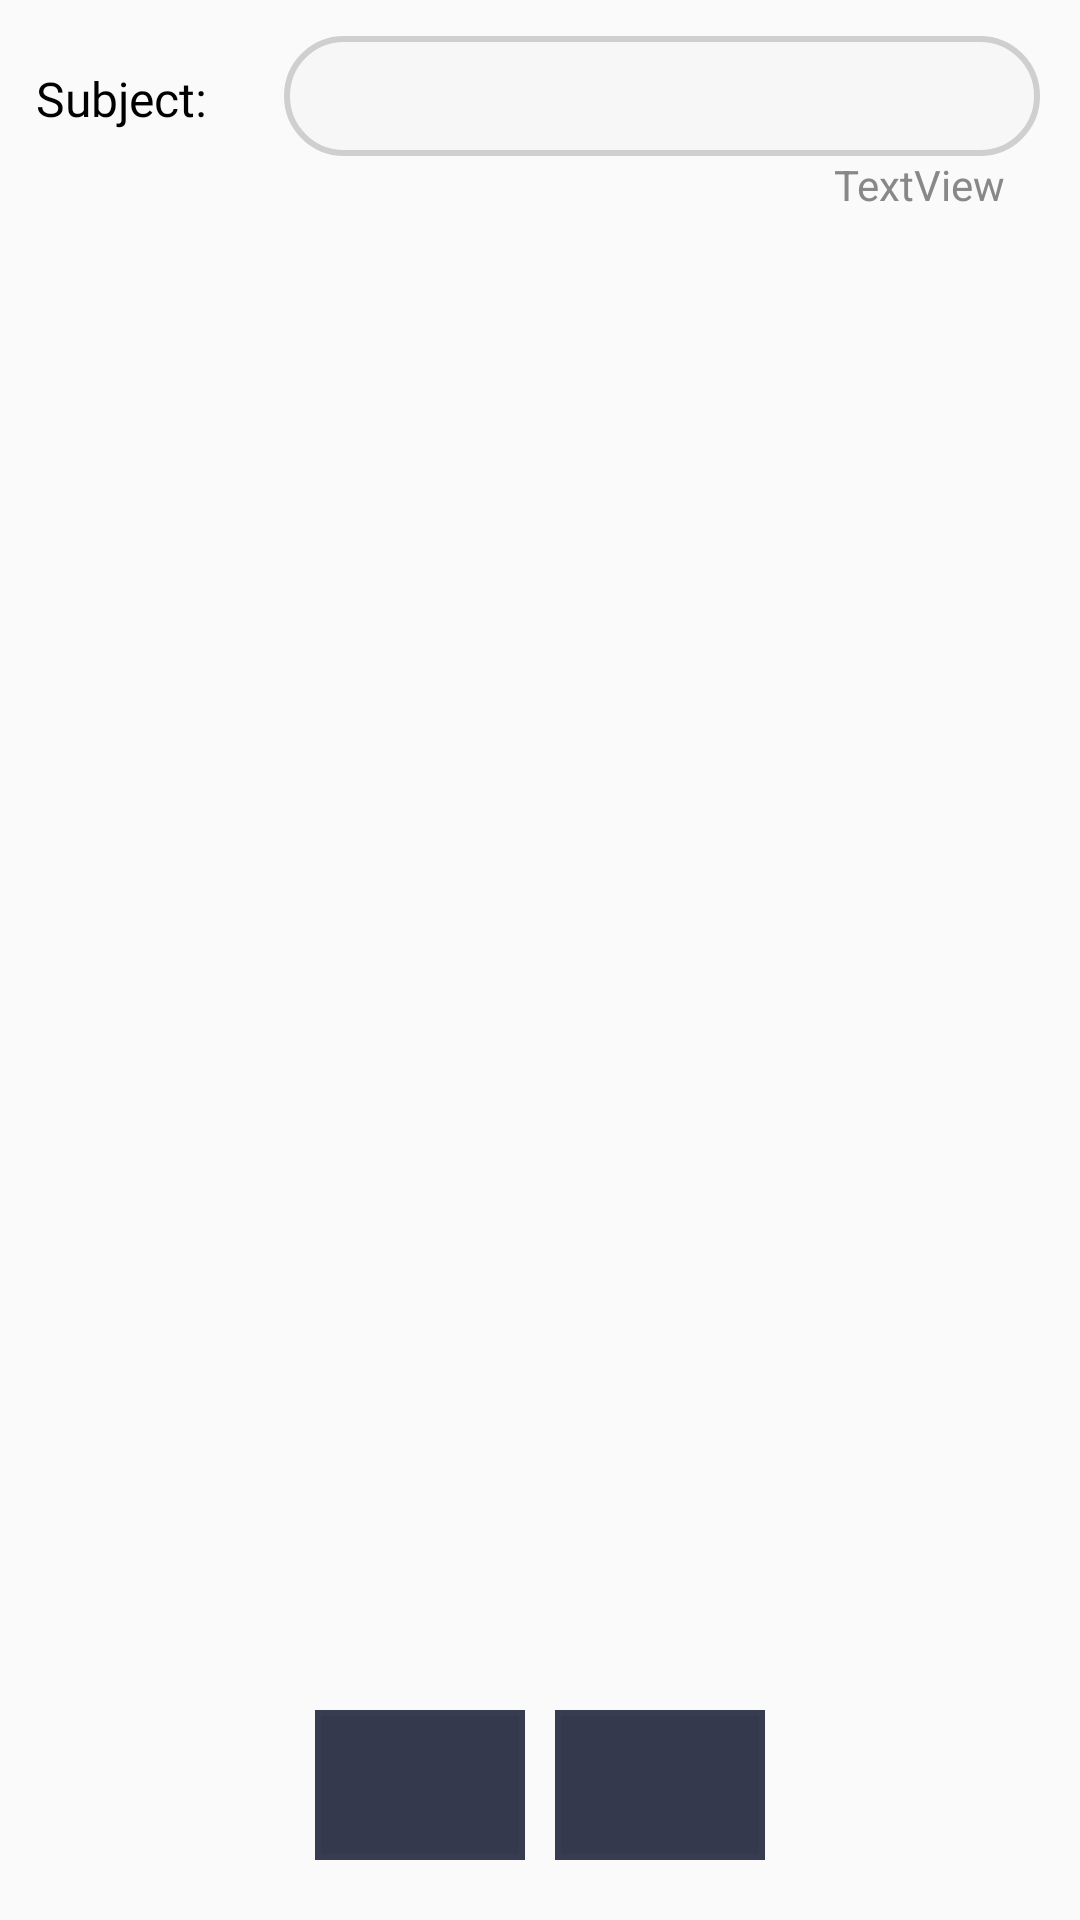

Android layout source for this screen:
<!-- AndroidManifest.xml: application theme AppTheme -->
<!-- res/layout/activity_subject.xml -->
<?xml version="1.0" encoding="utf-8"?>
<androidx.constraintlayout.widget.ConstraintLayout xmlns:android="http://schemas.android.com/apk/res/android"
    xmlns:app="http://schemas.android.com/apk/res-auto"
    xmlns:tools="http://schemas.android.com/tools"
    android:layout_width="match_parent"
    android:layout_height="match_parent"
    tools:context=".subject">


    <EditText
        android:id="@+id/editText2"
        android:layout_width="252dp"
        android:layout_height="40dp"
        android:layout_marginTop="12dp"
        android:layout_marginEnd="8dp"
        android:background="@drawable/roundinput"
        android:fontFamily="@font/nslight"
        android:paddingTop="-20dp"
        android:singleLine="true"
        android:maxLength="20"

        android:textAlignment="center"
        android:textColor="#000"
        android:textSize="14sp"
        app:layout_constraintEnd_toEndOf="parent"
        app:layout_constraintHorizontal_bias="0.947"
        app:layout_constraintStart_toStartOf="parent"
        app:layout_constraintTop_toTopOf="parent" />

    <TextView
        android:id="@+id/textView4"
        android:layout_width="wrap_content"
        android:layout_height="22dp"
        android:layout_marginStart="8dp"
        android:layout_marginTop="10dp"
        android:layout_marginEnd="8dp"
        android:fontFamily="@font/nssbold"
        android:text="Subject:"
        android:textColor="#000"
        android:textSize="16sp"
        app:layout_constraintBottom_toBottomOf="@+id/editText2"
        app:layout_constraintEnd_toStartOf="@+id/editText2"
        app:layout_constraintHorizontal_bias="0.191"
        app:layout_constraintStart_toStartOf="parent"
        app:layout_constraintTop_toTopOf="@+id/editText2"
        app:layout_constraintVertical_bias="0.0" />


    <ListView
        android:id="@+id/list_subjects"
        style="@style/NSLIGHTFONT"
        android:layout_width="410dp"
        android:layout_height="544dp"
        android:layout_marginBottom="32dp"
        android:divider="#f2f2f2"
        android:dividerHeight="1dp"
        android:textAlignment="center"
        app:layout_constraintBottom_toBottomOf="parent"
        app:layout_constraintEnd_toEndOf="parent"
        app:layout_constraintHorizontal_bias="0.558"
        app:layout_constraintStart_toStartOf="parent"
        app:layout_constraintTop_toBottomOf="@+id/maxchars2"
        app:layout_constraintVertical_bias="0.0" />

    <TextView
        android:id="@+id/maxchars2"
        android:layout_width="wrap_content"
        android:layout_height="wrap_content"
        android:layout_marginStart="8dp"
        android:layout_marginEnd="8dp"
        android:text="TextView"
        android:textColor="#888"
        app:layout_constraintEnd_toEndOf="parent"
        app:layout_constraintHorizontal_bias="0.941"
        app:layout_constraintStart_toStartOf="parent"
        app:layout_constraintTop_toBottomOf="@+id/editText2" />

    <TextView
        android:id="@+id/textView6"
        android:layout_width="214dp"
        android:layout_height="18dp"
        android:layout_marginStart="8dp"
        android:layout_marginEnd="8dp"
        app:layout_constraintEnd_toEndOf="parent"
        app:layout_constraintHorizontal_bias="0.569"
        app:layout_constraintStart_toStartOf="parent"
        app:layout_constraintTop_toBottomOf="@+id/editText2" />

    <LinearLayout
        android:layout_width="173dp"
        android:layout_height="58dp"
        android:layout_marginBottom="16dp"
        android:gravity="center"
        android:orientation="horizontal"
        app:layout_constraintBottom_toBottomOf="parent"
        app:layout_constraintEnd_toEndOf="parent"
        app:layout_constraintStart_toStartOf="parent">

        <ImageButton
            android:id="@+id/button2"
            android:layout_width="70dp"
            android:layout_height="50dp"
            android:layout_marginStart="5dp"
            android:layout_marginEnd="5dp"

            android:background="@drawable/roundedbutton"
            android:fontFamily="@font/nssbold"
            android:scaleType="fitCenter"
            android:src="@drawable/addico"
            android:text="Add"
            android:textColor="@color/white"
            android:visibility="visible" />

        <ImageButton
            android:id="@+id/btncancel2"
            android:layout_width="70dp"
            android:layout_height="50dp"
            android:layout_marginStart="5dp"
            android:layout_marginEnd="5dp"

            android:background="@drawable/roundedbutton"
            android:fontFamily="@font/nssbold"
            android:scaleType="fitCenter"
            android:src="@drawable/close"
            android:text="Cancel"
            android:textColor="@color/white"
            android:visibility="visible" />
    </LinearLayout>

</androidx.constraintlayout.widget.ConstraintLayout>
<!-- resources referenced by this layout -->
<resources>
  <color name="white">#ffffff</color>
  <!-- drawable roundedbutton (drawable) -->
  <?xml version="1.0" encoding="utf-8"?>
  <selector xmlns:android="http://schemas.android.com/apk/res/android">
      <item android:state_pressed="false">
          <shape android:shape="rectangle">
  
              <solid android:color="@color/orange" />
              <stroke
                  android:width="2dip"
                  android:color="@color/lightBlue" />
              <padding
                  android:bottom="4dp"
                  android:left="4dp"
                  android:right="4dp"
                  android:top="4dp" />
          </shape>
      </item>
      <item android:state_pressed="true">
          <shape android:shape="rectangle">
  
              <solid android:color="#3d4259" />
              <stroke
                  android:width="2dip"
                  android:color="@color/lightBlue" />
              <padding
                  android:bottom="4dp"
                  android:left="4dp"
                  android:right="4dp"
                  android:top="4dp" />
          </shape>
      </item>
  </selector>
  <!-- drawable roundinput (drawable) -->
  <?xml version="1.0" encoding="utf-8"?>
  <selector xmlns:android="http://schemas.android.com/apk/res/android">
      <item android:state_pressed="false">
          <shape android:shape="rectangle">
              <corners android:radius="1000dp" />
              <solid android:color="#f7f7f7" />
              <stroke
                  android:width="2dip"
                  android:color="#cfcfcf" />
              <padding
                  android:bottom="5dp"
                  android:left="7dp"
                  android:right="7dp"
                  android:top="5dp" />
          </shape>
      </item>
      <item android:state_pressed="true">
          <shape android:shape="rectangle">
              <corners android:radius="1000dp" />
              <solid android:color="#fafafa" />
              <stroke
                  android:width="2dip"
                  android:color="#cfcfcf" />
              <padding
                  android:bottom="5dp"
                  android:left="7dp"
                  android:right="7dp"
                  android:top="5dp" />
          </shape>
      </item>
  </selector>
  <style name="NSLIGHTFONT">
  
          <item name="android:fontFamily">@font/nslight</item>
  
  
      </style>
  <style name="AppTheme" parent="Theme.AppCompat.Light.DarkActionBar">
          
          <item name="colorPrimary">@color/navyBlue</item>
          <item name="colorPrimaryDark">@color/darkBlue</item>
          <item name="colorAccent">@color/orange</item>
          <item name="android:textColorPrimary">@color/white</item>
          <item name="android:textViewStyle">@style/ViceCitySansFont</item>
      </style>
  <color name="orange">#34394d</color>
  <color name="lightBlue">#383c51</color>
  <color name="navyBlue">#2d3142</color>
  <color name="darkBlue">#20232f</color>
  <style name="ViceCitySansFont">
  
          <item name="android:fontFamily">@font/nssbold</item>
  
  
      </style>
</resources>
